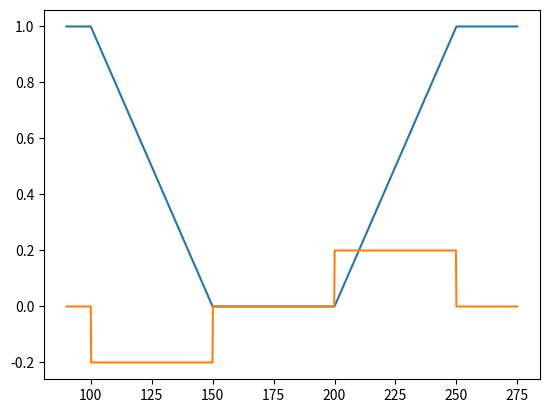

Recreate this plot in Python.
import math
import re
import matplotlib.pyplot as plt


def accumu(lis):
    total = 0
    for v in lis:
        total += v
        yield total

def readSubRow(sheet, row, start_col, length):
    return [sheet.cell(row, start_col + t).value for t in range(length)]

def diff(lis):
    n = len(lis)
    return [list[0]] + [lis[t] - lis[t-1] for t in range(1, n)]
    
def linspace(min, max, nbr_ech):
    return [min + (max-min) * (k / nbr_ech) for k in range(nbr_ech+1)]

def affineY(a, b, x):
    if a <= x <= b:
        return 1 if x == a == b else (x - a) / (b - a)
    elif x > b:
        return 1
    elif x < a:
        return 0

def affineDy(a, b, x):
    if a < x < b:
        return 1 / (b - a)
    else:
        return 0

def readRefWeekRow(sheet, row, start_col, horizon):
        string_ref_weeks = readSubRow(sheet, row, start_col, horizon)
        ref_weeks = list(map(int, [re.match(".*W(\d+).*", rw).group(1) for rw in string_ref_weeks]))
        return ref_weeks

def l4n(cR, dR, aD, bD, x):
    if aD > dR:
        return 1
    if x == cR or x == bD:
        return 0
    elif cR >= bD:
        return affineY(cR, dR, x) + 1 - affineY(aD, bD, x)
    elif cR < bD:
        x_star = ((bD - aD) * cR + bD * (dR - cR)) / (bD - aD + dR - cR)
        if x <= x_star :
            return 1 - affineY(aD, bD, x)
        elif x > x_star:
            return affineY(cR, dR, x)

def l4nDiff(c, d, a, b, x):
    if a > d:
        return 0
    elif c >= b:
        return affineDy(c, d, x) - affineDy(a, b, x)
    elif c < b:
        x_star = ((b - a) * c + b * (d - c)) / (b - a + d - c)
        return -affineDy(a, b, x) if x <= x_star else affineDy(c, d, x)

def plotSamples(f, min_ax, max_ax, nbr_ech):
    min_ax *= (1 - 1/10)
    max_ax *= (1 + 1/10)
    ax = linspace(min_ax, max_ax, nbr_ech)
    y = [f(x) for x in ax]
    plt.plot(ax, y)

if __name__ == "__main__":
    # first case aD <= dR but cR >= bD
    a = 100
    b = a + 50
    c = b + 50
    d = c + 50

    # second case aD <= dR but cR < bD
    # aD = 100
    # bD = aD + 100
    # cR = bD - 50
    # dR = cR + 200

    # weird case
    # aD=bD=0
    # cR=dR=371

    nbr_ech = 1000
    print("aD: ", a, "cR: ", c, "bD: ", b, "dR: ", d)
    # x_star = ((bD - aD) * cR + bD * (dR - cR)) / (bD - aD + dR - cR)
    # print("x_star: ", x_star)
    f = lambda x: l4n(c, d, a, b, x)


    df = lambda x: 10 * l4nDiff(c, d, a, b, x)

    def g(x):
        if x <= a:
            alpha = math.log(1 + 2 / (b + c))
            return 1 - math.exp(alpha * x / a)
        else:
            return df(x)
    
    def dh(x):
        eps = 1 - 0.3
        c3 = ((eps-1)/(a**2*(a**2-b**2)) + 1/(2*(b-a)*b**3) - 1/(b**4) + 1/(b**2*(a**2-b**2)))/(a**2-b**2)
        c2 = 1/b**4 - 1/(2*(b-a)*b**3) - 2*b**2*c3
        c1 = (eps-1)/a**2 - a**2*c2 -a**4*c3
        return 2*c1*x + 4*c2*x**3 + 6*c3*x**5
        

    min_ax = min(c, d, a, b)
    max_ax = max(c, d, a, b)
    plotSamples(f, a, d, nbr_ech)
    plotSamples(df, a, d, nbr_ech)
    plt.show()

# def sampleTrapeze(a, b, c, d, nbr_ech):
#     min = a - a/20
#     max = d + d/20
#     ax = linspace(min, max, nbr_ech)
#     y = [self.tpzd(a, b, c, d, x) for x in ax]
#     return ax, y

# def sampleL1Possibility(self, rpm, s0, t, nbr_ech):
#     a, b, d = rpm["a"][t], rpm["b"][t], rpm["d"][t]
#     min = a - a/20
#     max = d + d/20
#     ax = linspace(min, max, nbr_ech)
#     l1_p = [l1p(a, b, s0, x) for x in ax]
#     return ax, l1_p

# def sampleL2Possibility(self, dpm, t, nbr_ech):
#     a, c, d = dpm["a"][t], dpm["c"][t], dpm["d"][t]
#     min = a - a/20
#     max = d + d/20
#     ax = utils.linspace(min, max, nbr_ech)
#     l2_p = [self.l2p(c, d, x) for x in ax]
#     return ax, l2_p

# def sampleL4Possibility(self, dpm, rpm, s0, t, nbr_ech):
#     ax_l2, l2_p = self.sampleL2Possibility(dpm, t, nbr_ech)
#     ax_l1, l1_p = self.sampleL1Possibility(rpm, s0, t, nbr_ech)
#     min_ax = min(ax_l1[0], ax_l2[0])
#     max_ax = max(ax_l1[-1], ax_l2[-1])
#     ax = linspace(min_ax, max_ax, nbr_ech)
#     l4_p = [max(l1, l2) for l2, l1 in zip(l1_p, l2_p)]
#     return ax, l4_p

# def tpzd(self, a, b, c, d, x):
#     if x < a:
#         return 0
#     elif x < b:
#         return (x - a) / (b - a)
#     elif x < c:
#         return 1
#     elif x < d:
#         return (d - x) / (d - c)
#     else:
#         return 0

# def sumOverAffiliate(self, q, p, param):
#     return [sum([q[a][p][param][t] for a in q if p in q[a]]) for t in range(self.horizon)]

# l4n = [risk_m.l4n(rpm, dpm, s0, x_in, t) for t in range(n)]
# f_in = sum(l4n)
# def F(x=None, z=None):
#     if x is None: return 0, matrix(list(map(float, x_in[:n])))
#     if min(x) < 0.0: return None
#     if not all(rpm["d"][t] + s0 < dpm["a"][t] or dpm["a"][t] <= x[t] <= rpm["d"][t] + s0 for t in range(n-1)): return None
#     l4n = [risk_m.l4n(rpm, dpm, s0, x, t) for t in range(n)] # N1, N2, ... ,Nn
#     f = 1. * sum(l4n)
#     gradient = [1. * risk_m.l4nDiff(rpm, dpm, s0, x, t) for t in range(n)] # diffN1, diffN2, ... ,diffNn
#     Df = matrix(gradient).T
#     if z is None: return f, Df
#     H = matrix(0.1, (n,n)) # On
#     return f, Df, H
# G = matrix([[0.] * i + [1., -1.] + [0.] * (n-2-i) for i in range(n-1)] + [[0] * (n-1) + [-1.]]).T # x(t) - x(t+1) <= 0
# h = matrix(0., (n, 1))
# A = matrix([0.] * (n-1) + [1.]).T
# b = matrix([1. * x_in[-1]])
# options = {'show_progress': False}
# solutions = solvers.cp(F, G=G, h=h, A=A, b=b, options=options)
# l4n = [risk_m.l4n(rpm, dpm, s0, x_in, t) for t in range(n)]
# f_out = sum(l4n)
# if f_out < f_in:
#     raise Exception("Opti did something: ", f_in - f_out)
# return list(map(round, solutions['x']))